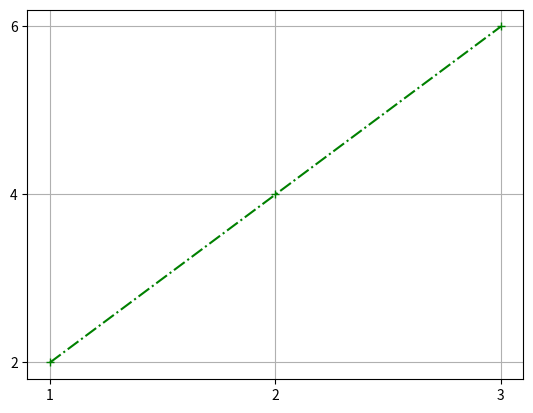

Reproduce this figure in Python.
import matplotlib.pyplot as plt
#Y좌표만으로 그래프 그리기
#y좌표만으로 이루어진 그래프(데이터는 리스트 혹은 튜플)
#plt.plot([1,2,3]) #y=[1,2,3],x=[0,1,2] 즉 (x,y)는 (0,1),(1,2),(3,2)그래프가 그려진다
#plt.plot([1,2,3],'r*-.') #y좌표하고 '스타일'설정
                        #스타일은 '색상,마커,라인스타일' 순이다.
#plt.show()


#X,Y좌표로 그래프 그리기
x=range(1,4)
y=[i * 2 for i in x]
#plt.plot(x,y,marker='o')
#plt.plot(x,y,color='g',marker='+',linestyle='-.')
plt.plot(x,y,'g+-.')#위와 같다

#x축 y축 값 설정 : plt.axis()
#[x축 시작값, x축 끝값, y축 시작값, y축 끝값] 동시에 x축의 시작값과 끝값, y축의 시작값과 끝값 ]

#plt.axis([x[0],x[len(x)-1],y[0],y[len(y)-1]])
plt.xticks(x)
plt.yticks(y)
plt.grid()
plt.show()